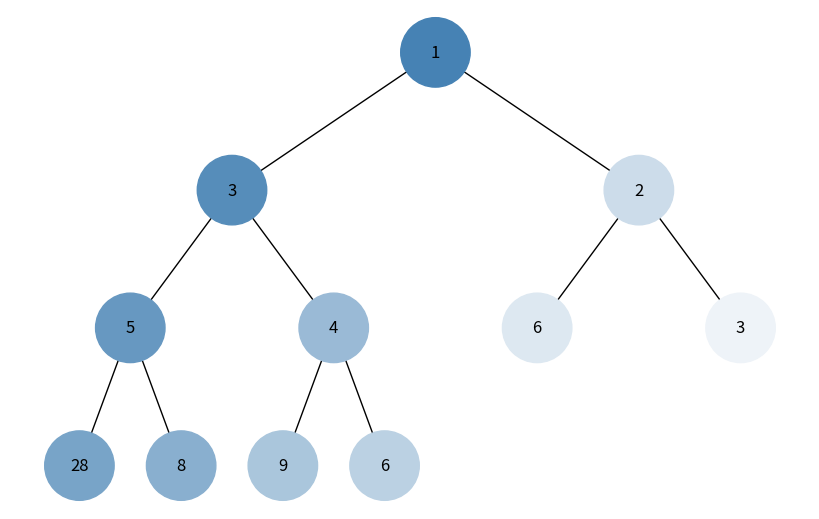
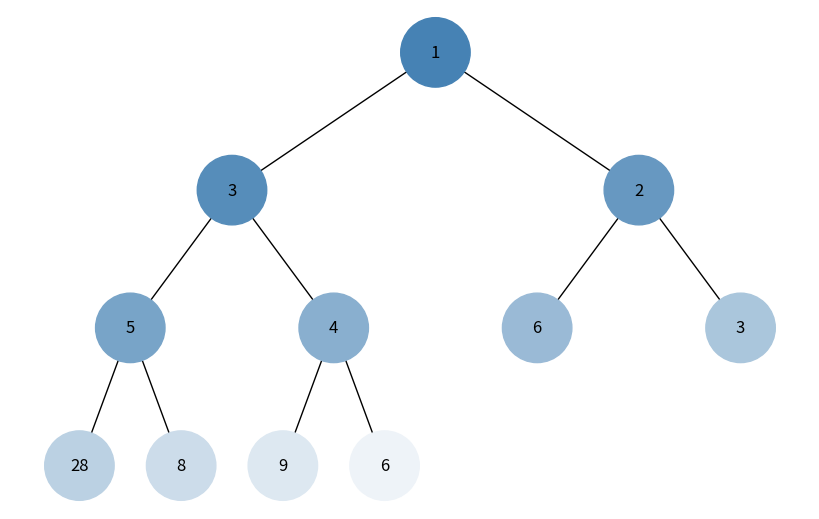

These figures' Python source, in order:
import uuid
import heapq
import networkx as nx
import matplotlib.pyplot as plt


class Node:
  def __init__(self, key, color="skyblue"):
    self.left = None
    self.right = None
    self.val = key
    self.color = color 
    self.id = str(uuid.uuid4()) 


def add_edges(graph, node, pos, x=0, y=0, layer=1):
  if node is not None:
    graph.add_node(node.id, color=node.color, label=node.val)
    if node.left:
      graph.add_edge(node.id, node.left.id)
      l = x - 1 / 2 ** layer
      pos[node.left.id] = (l, y - 1)
      l = add_edges(graph, node.left, pos, x=l, y=y - 1, layer=layer + 1)
    if node.right:
      graph.add_edge(node.id, node.right.id)
      r = x + 1 / 2 ** layer
      pos[node.right.id] = (r, y - 1)
      r = add_edges(graph, node.right, pos, x=r, y=y - 1, layer=layer + 1)
  return graph


def draw_tree(tree_root, colors):
    tree = nx.DiGraph()
    pos = {tree_root.id: (0, 0)}
    tree = add_edges(tree, tree_root, pos)

    node_colors = [colors.get(node, 'skyblue') for node in tree.nodes()]
    labels = {node[0]: node[1]['label'] for node in tree.nodes(data=True)}

    plt.figure(figsize=(8, 5))
    nx.draw(tree, pos=pos, labels=labels, arrows=False, node_size=2500, node_color=node_colors)
    plt.show()

def build_heap_tree(heap, index=0):
  if index >= len(heap):
    return None
  node = Node(heap[index])
  left_index = 2 * index + 1
  right_index = 2 * index + 2
  node.left = build_heap_tree(heap, left_index)
  node.right = build_heap_tree(heap, right_index)
  return node

def generate_color(step, total_steps):
  base_color = [70, 130, 180] 
  lighten_factor = step / total_steps
  new_color = [min(255, int(c + (255 - c) * lighten_factor)) for c in base_color]
  return f'#{new_color[0]:02x}{new_color[1]:02x}{new_color[2]:02x}'

def dfs_visualize(root, total_steps):
  visited = set()
  stack = [root]
  colors = {}
  step = 0

  while stack:
    node = stack.pop()
    if node not in visited:
      visited.add(node)
      colors[node.id] = generate_color(step, total_steps)
      step += 1

      if node.right:
        stack.append(node.right)
      if node.left:
        stack.append(node.left)

  return colors

def bfs_visualize(root, total_steps):
  visited, queue = set(), [root]
  colors = {}
  step = 0

  while queue:
    node = queue.pop(0)
    if node not in visited:
      visited.add(node)
      colors[node.id] = generate_color(step, total_steps)
      step += 1

      if node.left:
        queue.append(node.left)
      if node.right:
        queue.append(node.right)

  return colors

def count(node):
  if node is None:
    return 0
  return 1 + count(node.left) + count(node.right)  

heap = [1, 4, 6, 8, 9, 2, 3, 28, 5, 3, 6]
heapq.heapify(heap)
heap_tree_root = build_heap_tree(heap)

total_steps = count(heap_tree_root)

# DFS visualization
dfs_colors = dfs_visualize(heap_tree_root, total_steps)
draw_tree(heap_tree_root, dfs_colors)

# BFS visualization
bfs_colors = bfs_visualize(heap_tree_root, total_steps)
draw_tree(heap_tree_root, bfs_colors)
